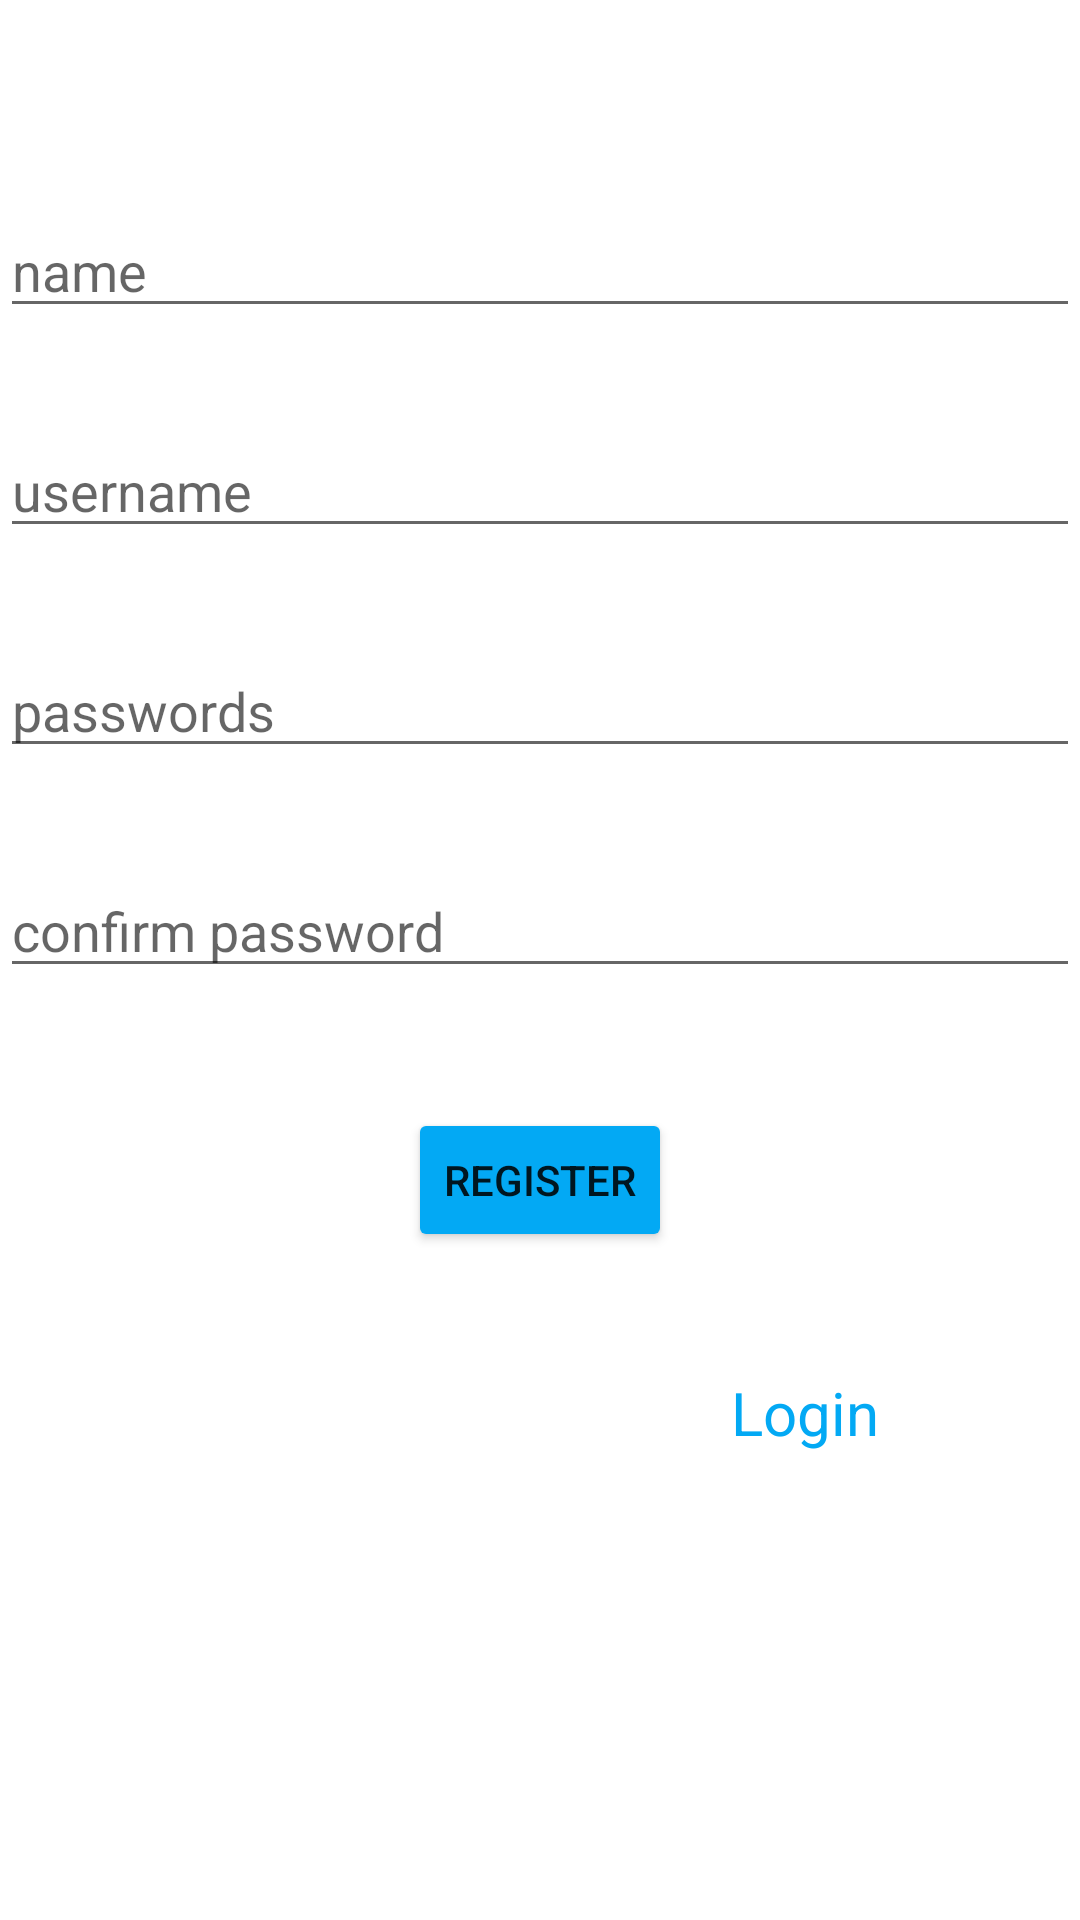

Layout XML and referenced resources for this Android screen:
<!-- AndroidManifest.xml: application theme Theme.Latihan_navigation_componen2 -->
<!-- res/layout/fragment_register.xml -->
<?xml version="1.0" encoding="utf-8"?>
<FrameLayout xmlns:android="http://schemas.android.com/apk/res/android"
    xmlns:app="http://schemas.android.com/apk/res-auto"
    xmlns:tools="http://schemas.android.com/tools"
    android:layout_width="match_parent"
    android:layout_height="match_parent"
    tools:context=".RegisterFragment">

    <androidx.constraintlayout.widget.ConstraintLayout
        android:layout_width="match_parent"
        android:layout_height="match_parent">

        <EditText
            android:id="@+id/name_register"
            android:layout_width="360dp"
            android:layout_height="wrap_content"
            android:layout_marginTop="68dp"
            android:hint="name"
            app:layout_constraintEnd_toEndOf="parent"
            app:layout_constraintHorizontal_bias="0.509"
            app:layout_constraintStart_toStartOf="parent"
            app:layout_constraintTop_toTopOf="parent" />

        <EditText
            android:id="@+id/usernam_register"
            android:layout_width="360dp"
            android:layout_height="wrap_content"
            android:layout_marginTop="32dp"
            android:hint="username"
            app:layout_constraintEnd_toEndOf="parent"
            app:layout_constraintHorizontal_bias="0.509"
            app:layout_constraintStart_toStartOf="parent"
            app:layout_constraintTop_toBottomOf="@+id/name_register" />

        <EditText
            android:id="@+id/password_register"
            android:layout_width="360dp"
            android:layout_height="wrap_content"
            android:layout_marginTop="32dp"
            android:hint="passwords"
            app:layout_constraintEnd_toEndOf="parent"
            app:layout_constraintStart_toStartOf="parent"
            app:layout_constraintTop_toBottomOf="@+id/usernam_register" />

        <EditText
            android:id="@+id/confirm_input"
            android:layout_width="360dp"
            android:layout_height="wrap_content"
            android:layout_marginTop="32dp"
            android:hint="confirm password"
            app:layout_constraintEnd_toEndOf="parent"
            app:layout_constraintStart_toStartOf="parent"
            app:layout_constraintTop_toBottomOf="@+id/password_register" />

        <Button
            android:id="@+id/btn_register"
            android:layout_width="wrap_content"
            android:layout_height="wrap_content"
            android:layout_marginTop="40dp"
            android:backgroundTint="#03A9F4"
            android:text="register"
            app:layout_constraintEnd_toEndOf="parent"
            app:layout_constraintStart_toStartOf="parent"
            app:layout_constraintTop_toBottomOf="@+id/confirm_input" />

        <TextView
            android:id="@+id/login_re"
            android:layout_width="wrap_content"
            android:layout_height="wrap_content"
            android:layout_marginTop="40dp"
            android:text="Login"
            android:textSize="20sp"
            android:textColor="#03A9F4"
            app:layout_constraintEnd_toEndOf="parent"
            app:layout_constraintHorizontal_bias="0.784"
            app:layout_constraintStart_toStartOf="parent"
            app:layout_constraintTop_toBottomOf="@+id/btn_register" />




    </androidx.constraintlayout.widget.ConstraintLayout>

</FrameLayout>
<!-- resources referenced by this layout -->
<resources>
  <style name="Theme.Latihan_navigation_componen2" parent="Theme.MaterialComponents.DayNight.DarkActionBar">
          
          <item name="colorPrimary">@color/purple_500</item>
          <item name="colorPrimaryVariant">@color/purple_700</item>
          <item name="colorOnPrimary">@color/white</item>
          
          <item name="colorSecondary">@color/teal_200</item>
          <item name="colorSecondaryVariant">@color/teal_700</item>
          <item name="colorOnSecondary">@color/black</item>
          
          <item name="android:statusBarColor">?attr/colorPrimaryVariant</item>
          
      </style>
  <!-- not gathered from this repository: default colours our renderer supplied (Android Studio template values) -->
  <color name="purple_500">#FF6200EE</color>
  <color name="purple_700">#FF3700B3</color>
  <color name="teal_200">#FF03DAC5</color>
  <color name="teal_700">#FF018786</color>
  <color name="black">#FF000000</color>
  <color name="white">#FFFFFFFF</color>
</resources>
